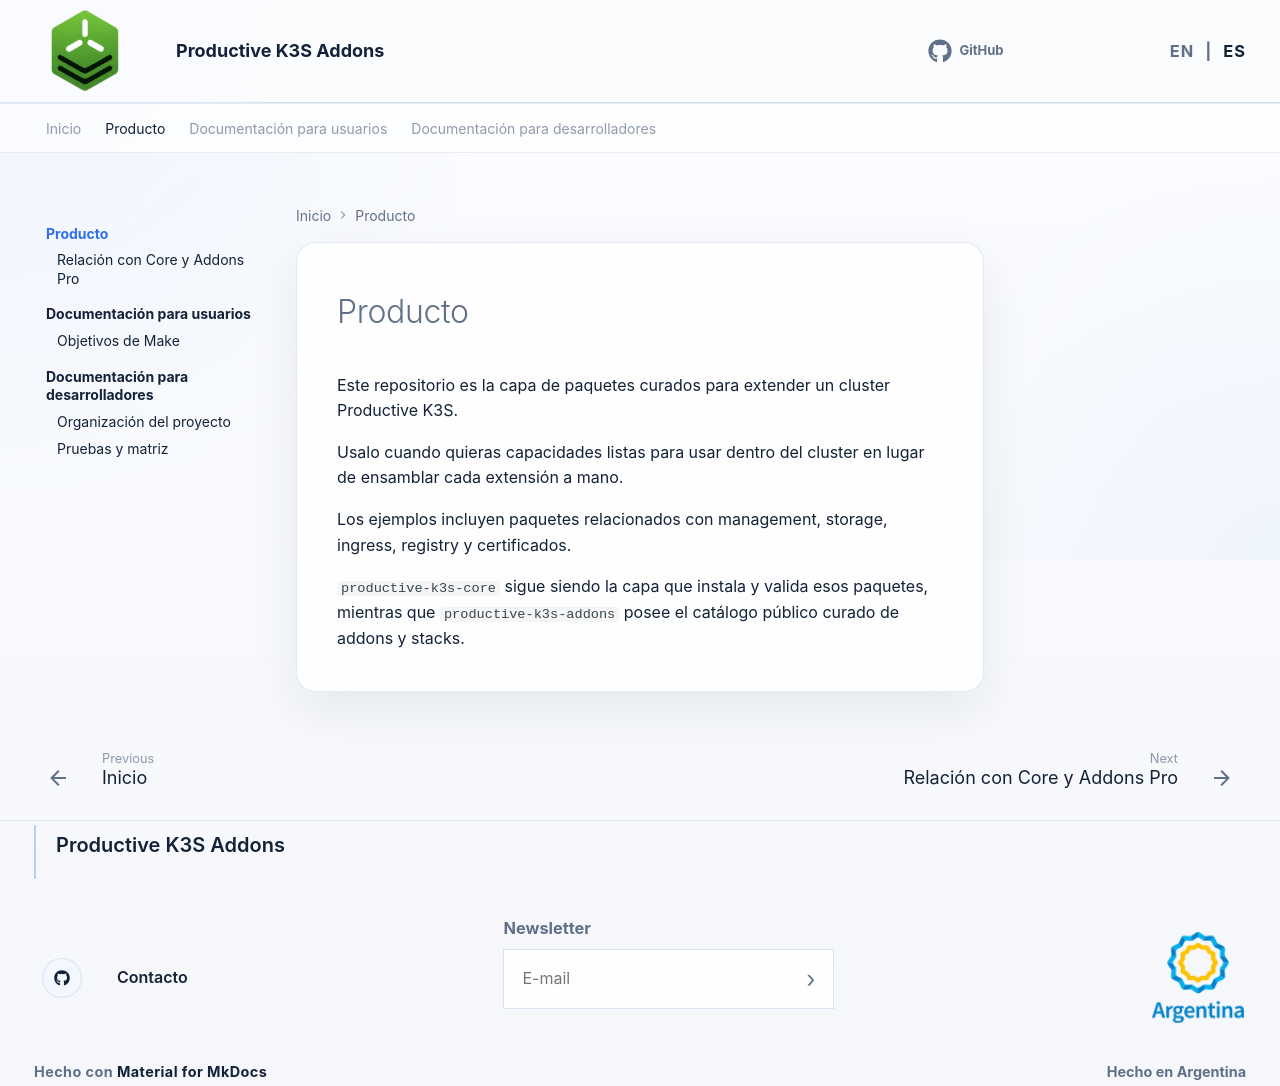

repository: jemacchi/productive-k3s-addons · page: es/product/index.html · generator: mkdocs

# Producto

Este repositorio es la capa de paquetes curados para extender un cluster Productive K3S.

Usalo cuando quieras capacidades listas para usar dentro del cluster en lugar de ensamblar cada extensión a mano.

Los ejemplos incluyen paquetes relacionados con management, storage, ingress, registry y certificados.

`productive-k3s-core` sigue siendo la capa que instala y valida esos paquetes, mientras que `productive-k3s-addons` posee el catálogo público curado de addons y stacks.
